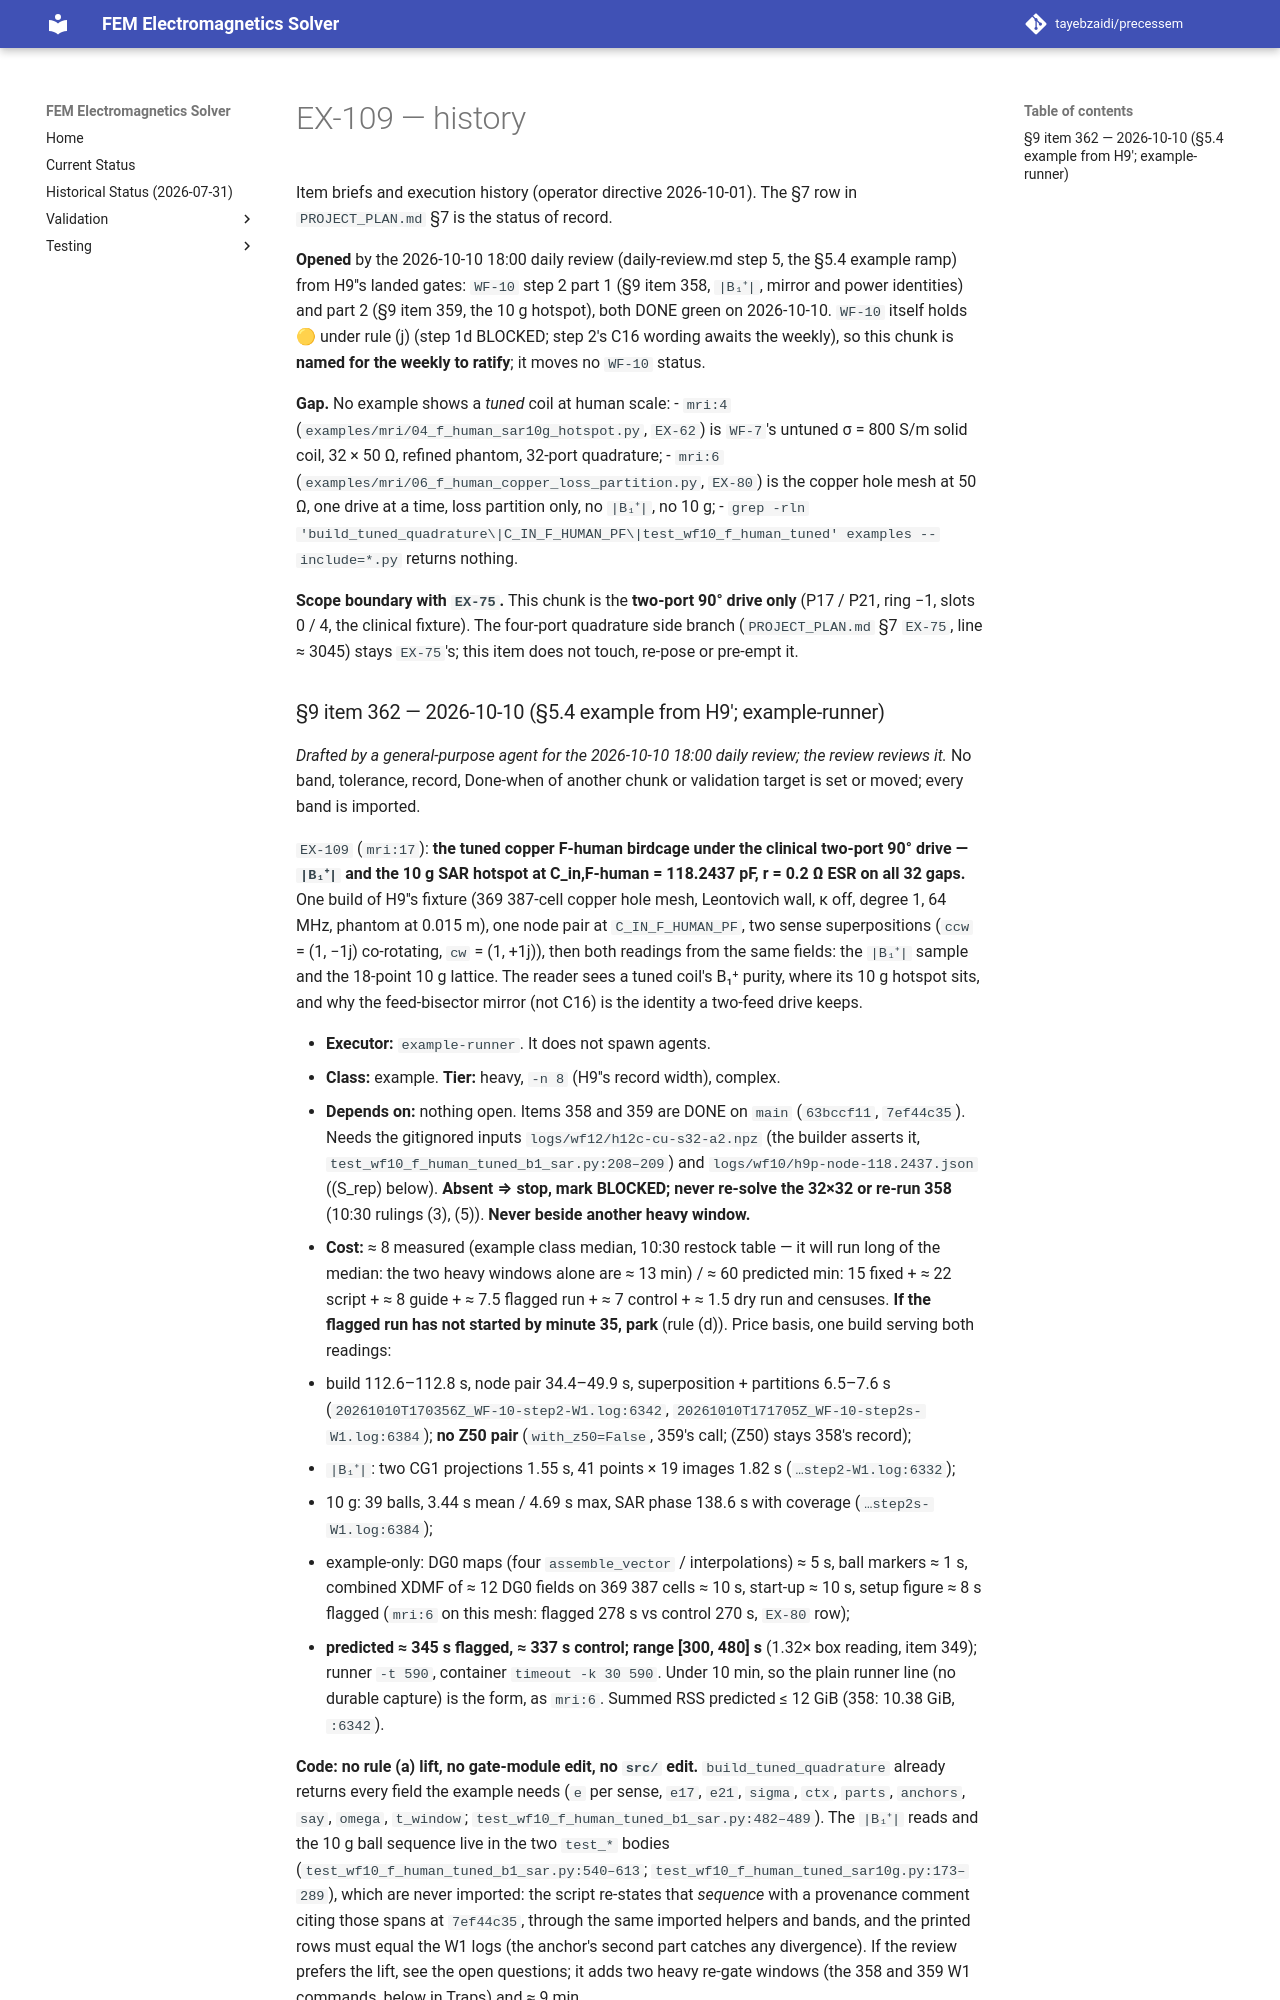

repository: tayebzaidi/precessem · page: planning/chunks/EX-109/index.html · generator: mkdocs

# EX-109 — history

Item briefs and execution history (operator directive 2026-10-01). The §7 row in `PROJECT_PLAN.md` §7 is the status of record.

**Opened** by the 2026-10-10 18:00 daily review (daily-review.md step 5, the §5.4 example ramp) from H9′'s landed gates: `WF-10` step 2 part 1 (§9 item 358, `|B₁⁺|`, mirror and power identities) and part 2 (§9 item 359, the 10 g hotspot), both DONE green on 2026-10-10. `WF-10` itself holds 🟡 under rule (j) (step 1d BLOCKED; step 2's C16 wording awaits the weekly), so this chunk is **named for the weekly to ratify**; it moves no `WF-10` status.

**Gap.** No example shows a *tuned* coil at human scale:
- `mri:4` (`examples/mri/04_f_human_sar10g_hotspot.py`, `EX-62`) is `WF-7`'s untuned σ = 800 S/m solid coil, 32 × 50 Ω, refined phantom, 32-port quadrature;
- `mri:6` (`examples/mri/06_f_human_copper_loss_partition.py`, `EX-80`) is the copper hole mesh at 50 Ω, one drive at a time, loss partition only, no `|B₁⁺|`, no 10 g;
- `grep -rln 'build_tuned_quadrature\|C_IN_F_HUMAN_PF\|test_wf10_f_human_tuned' examples --include=*.py` returns nothing.

**Scope boundary with `EX-75`.** This chunk is the **two-port 90° drive only** (P17 / P21, ring −1, slots 0 / 4, the clinical fixture). The four-port quadrature side branch (`PROJECT_PLAN.md` §7 `EX-75`, line ≈ 3045) stays `EX-75`'s; this item does not touch, re-pose or pre-empt it.
